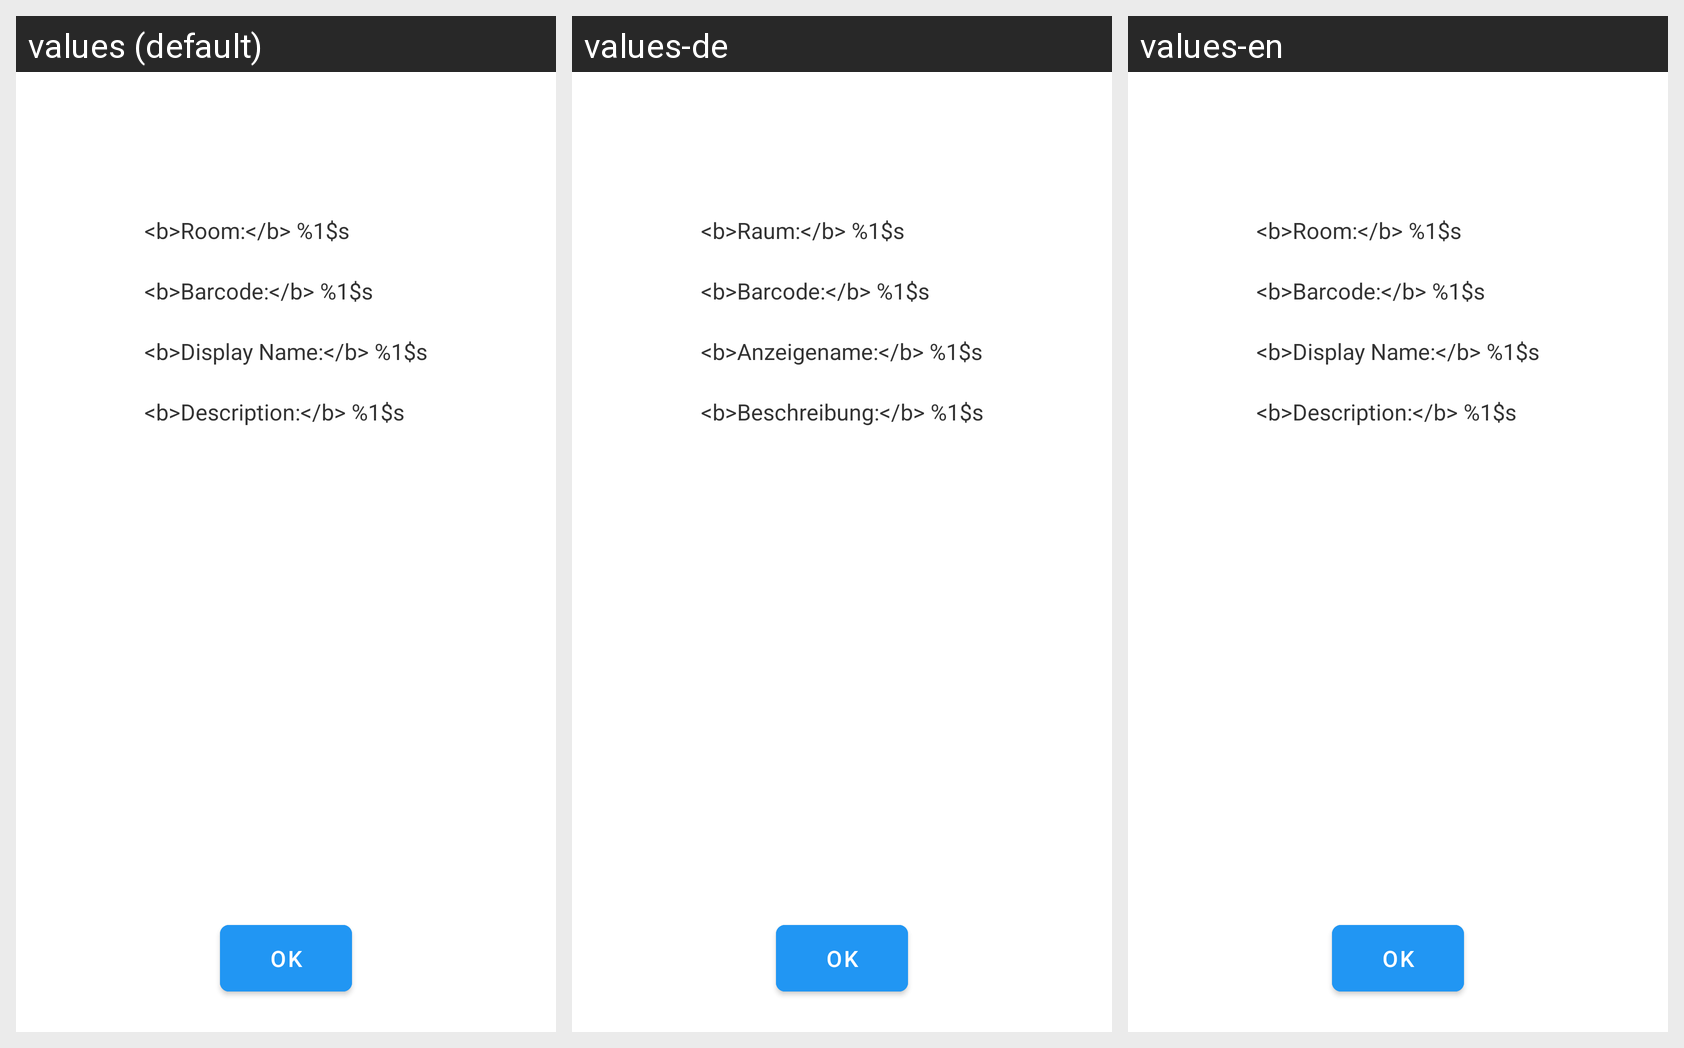

The same Android screen rendered under several of its app's locales, left to right. List the strings drawn on it with the default value and each locale's translation.
Android screen res/layout/itempopup.xml rendered under 3 locales, left to right: values (default), values-de, values-en. Device: Nexus 5 (rendered at 1080×1920; each locale shown at half size, 540×960, under a caption strip naming it); theme AppTheme.
Strings drawn on this screen, with the default value and each locale's value (text and hints the layout hard-codes, and strings that could not be matched under every locale, appear in the picture but are not listed):

room_popup
  values: <b>Room:</b> %1$s
  values-de: <b>Raum:</b> %1$s
  values-en: <b>Room:</b> %1$s  [not translated; the default value is used]

barcode_popup
  values: <b>Barcode:</b> %1$s
  values-de: <b>Barcode:</b> %1$s
  values-en: <b>Barcode:</b> %1$s  [not translated; the default value is used]

displayname_popup
  values: <b>Display Name:</b> %1$s
  values-de: <b>Anzeigename:</b> %1$s
  values-en: <b>Display Name:</b> %1$s  [not translated; the default value is used]

displaydescription_popup
  values: <b>Description:</b> %1$s
  values-de: <b>Beschreibung:</b> %1$s
  values-en: <b>Description:</b> %1$s  [not translated; the default value is used]

button_itempopup
  values: OK
  values-de: Ok
  values-en: OK  [not translated; the default value is used]
